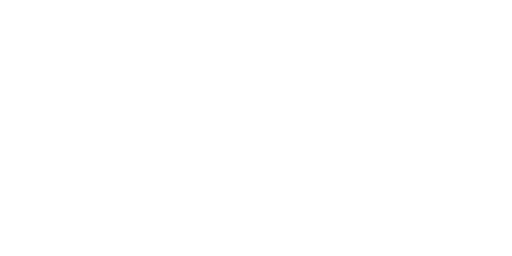
t = 0.00 s
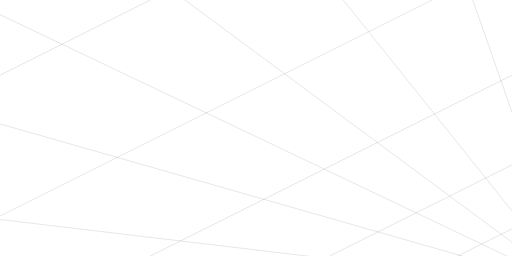
t = 0.71 s
t = 1.42 s: frame unchanged from t = 0.71 s, image omitted
t = 2.13 s: frame unchanged from t = 0.71 s, image omitted
t = 2.83 s: frame unchanged from t = 0.71 s, image omitted
t = 3.00 s: frame unchanged from t = 0.71 s, image omitted

The animated SVG that drew these frames (rendered in a browser with its animation timeline set to each time). Animation: 2 CSS @keyframes rules; one cycle of 3.00 s.


<svg version="1.1" id="Layer_1" zoomAndPan="disable" xmlns="http://www.w3.org/2000/svg" xmlns:xlink="http://www.w3.org/1999/xlink" x="0px" y="0px" viewBox="20 31 1000 500" style="" xml:space="preserve">
<style type="text/css">
	.st0{fill:none;stroke:#000000;stroke-width:0.2;}
</style>
<path class="st0 GQSNxaLv_0" d="M1140,593L-960,343 M1140,593L-960-7 M1140,593L-960-407 M1140,593L-210-407 M1140,593L340-407 M1140,593
	L790-407 M2164-94L790,593 M1914-94L540,593 M1570-97L190,593 M1182-128L-260,593 M632-128L-810,593"></path>
<style>.GQSNxaLv_0{stroke-dasharray:18485 18487;stroke-dashoffset:18486;animation:GQSNxaLv_draw 3000ms ease-in 0ms forwards;}@keyframes GQSNxaLv_draw{100%{stroke-dashoffset:0;}}@keyframes GQSNxaLv_fade{0%{stroke-opacity:1;}94.44444444444444%{stroke-opacity:1;}100%{stroke-opacity:0;}}</style></svg>
